The GitHub repository Drak-Aris/ComputerVision_BananaSort contains a labelled image folder "dataset" with 6 categories: mure malade, mure sain, tropmure malade, tropmure sain, vert malade, vert sain. Examples follow, each with its label.

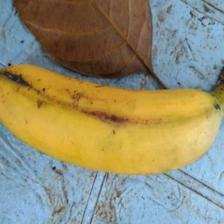
Label: mure sain

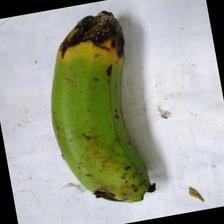
Label: vert malade

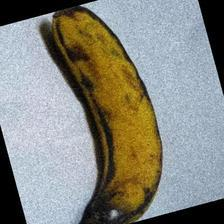
Label: tropmure sain

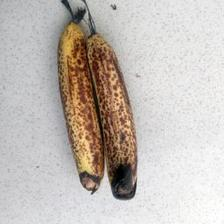
Label: mure malade

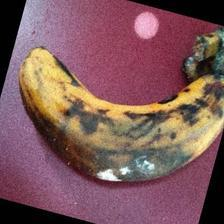
Label: tropmure malade

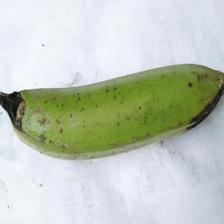
Label: vert sain
